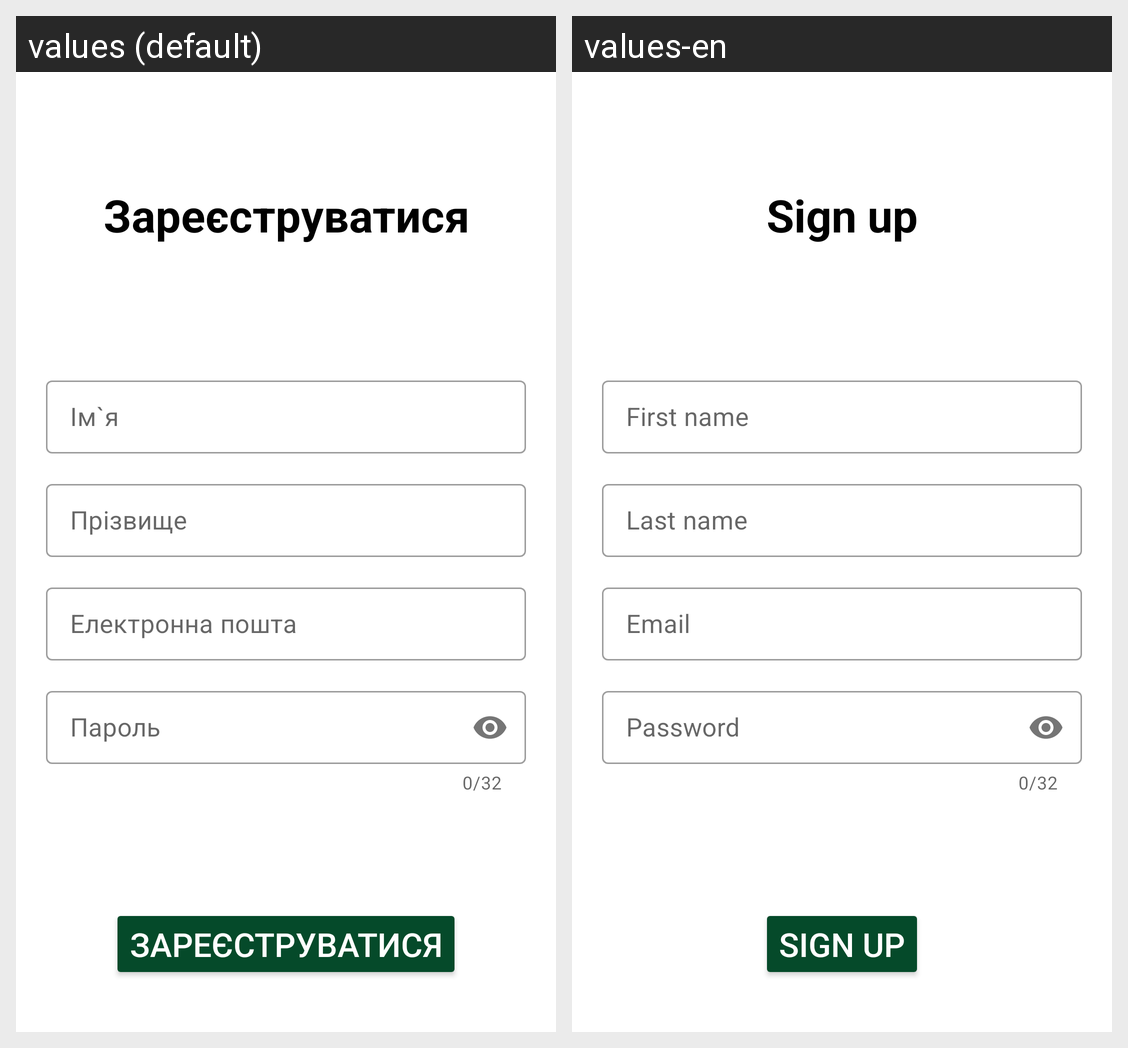

This grid shows one Android layout under two languages. Give, for every string resource on the screen, its name, the default text and each shown locale's text.
Android screen res/layout/activity_register.xml rendered under 2 locales, left to right: values (default), values-en. Device: Nexus 5 (rendered at 1080×1920; each locale shown at half size, 540×960, under a caption strip naming it); theme Theme.LogiHubApp.
Strings drawn on this screen, with the default value and each locale's value (text and hints the layout hard-codes, and strings that could not be matched under every locale, appear in the picture but are not listed):

msg1
  values: Зареєструватися
  values-en: Sign up

msg5
  values: Ім`я
  values-en: First name

msg6
  values: Прізвище
  values-en: Last name

msg7
  values: Електронна пошта
  values-en: Email

msg8
  values: Пароль
  values-en: Password
